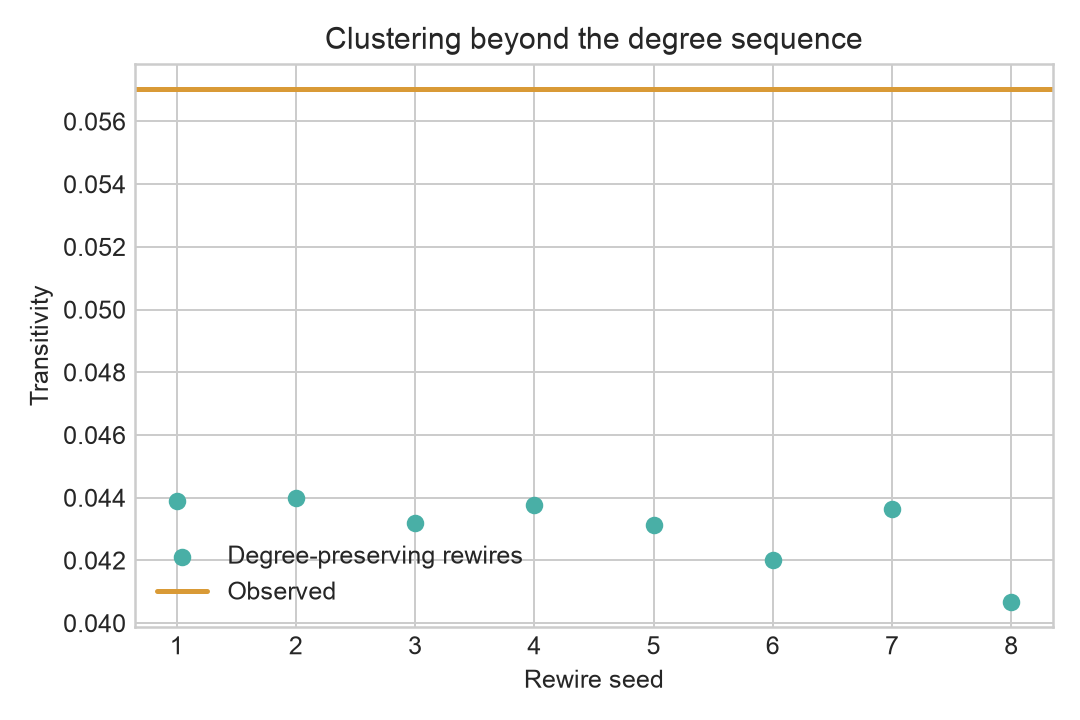

Source data for this figure (header and first rows):
network, seed, transitivity, edges
observed, -1, 0.05702, 18591
degree_preserving_rewire, 2026, 0.04388, 18591
degree_preserving_rewire, 2027, 0.04398, 18591
degree_preserving_rewire, 2028, 0.04318, 18591
degree_preserving_rewire, 2029, 0.04376, 18591
degree_preserving_rewire, 2030, 0.04313, 18591
degree_preserving_rewire, 2031, 0.04202, 18591
degree_preserving_rewire, 2032, 0.04363, 18591
degree_preserving_rewire, 2033, 0.04068, 18591
